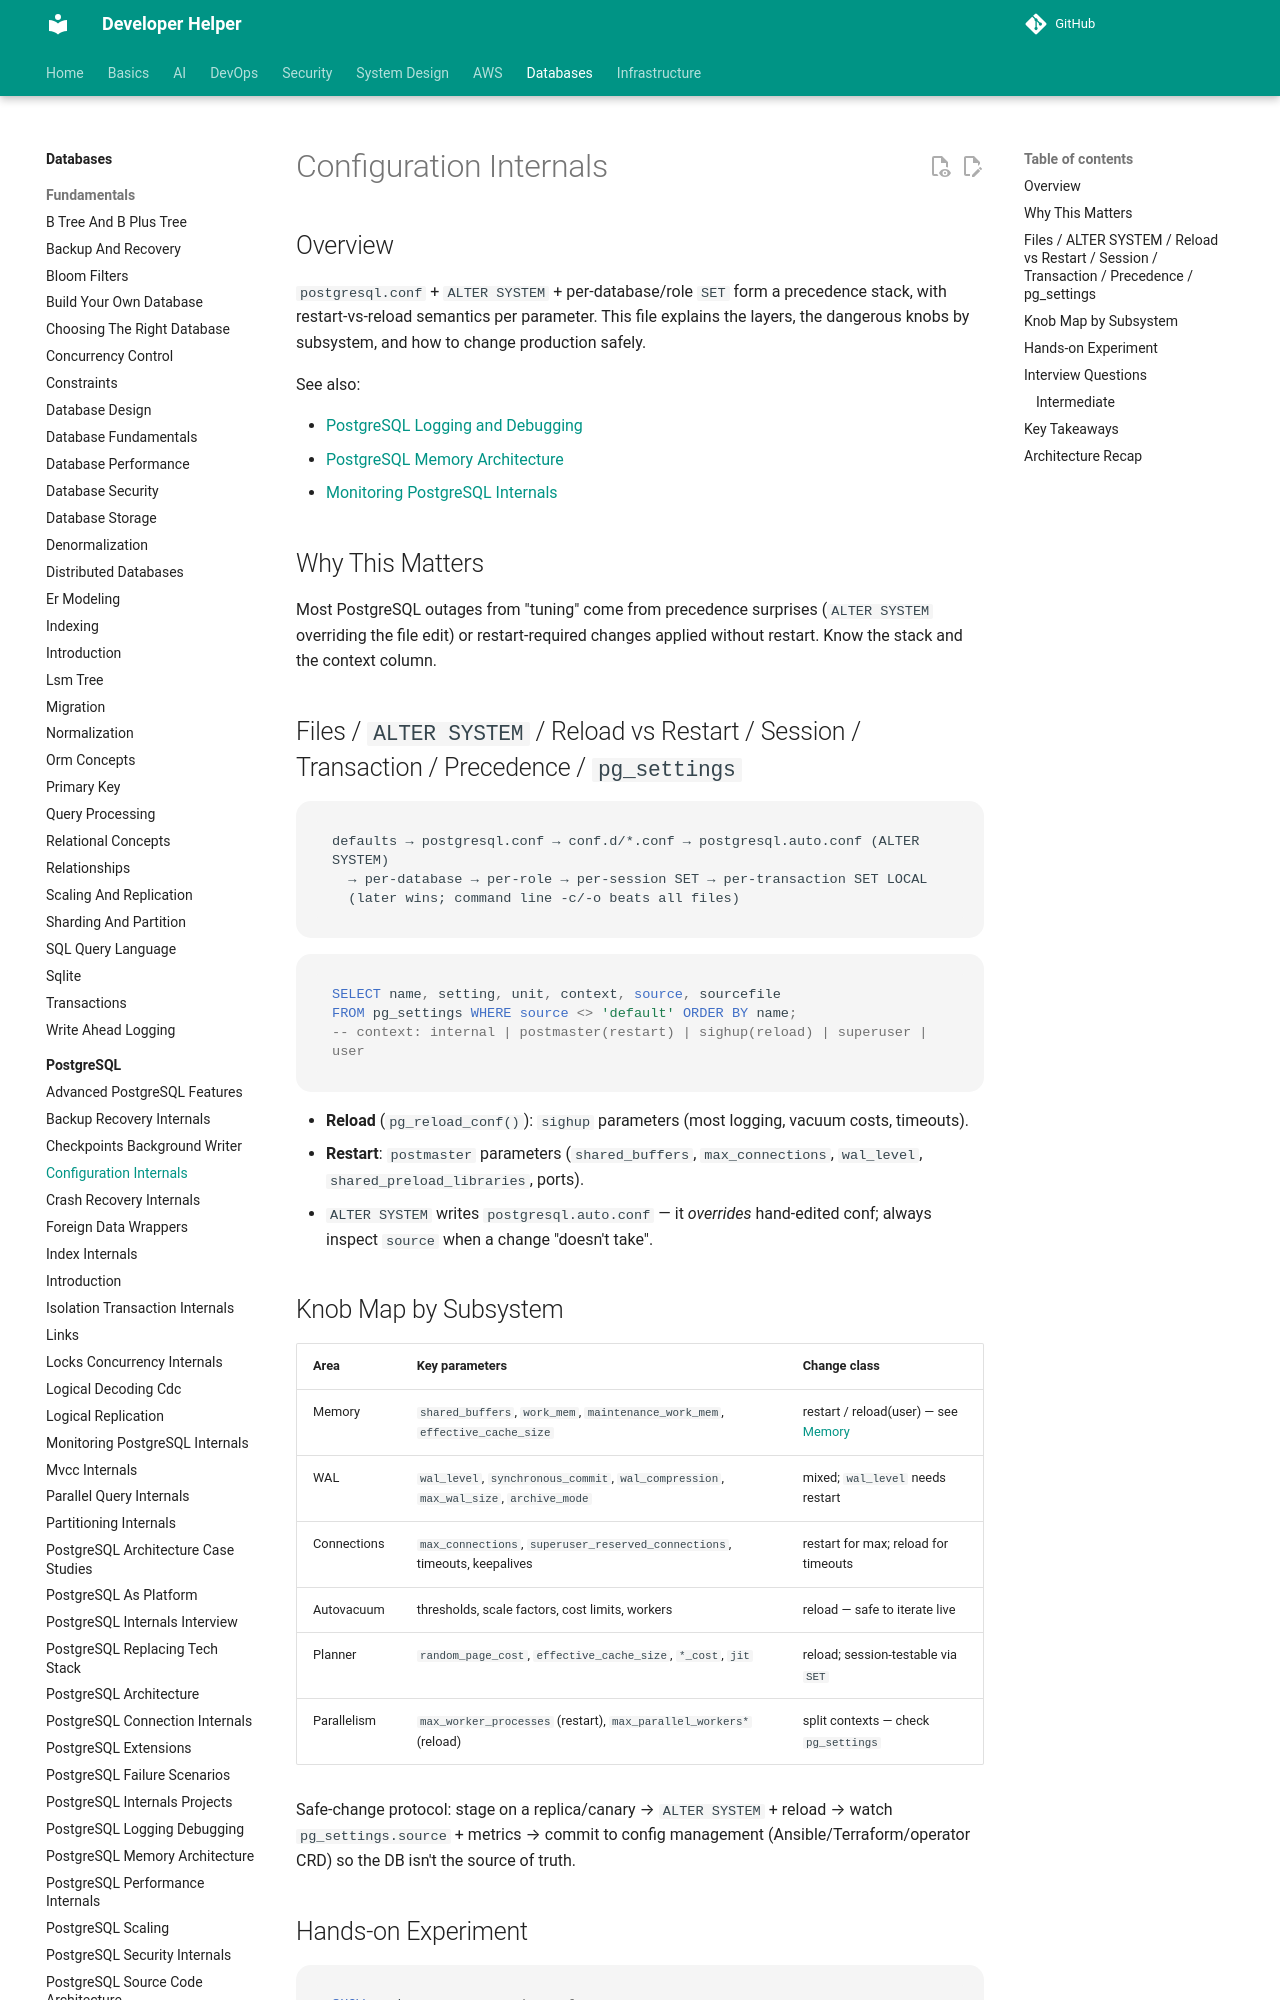

repository: abhishekghoshh/developer-helper · page: database/postgres/configuration-internals/index.html · generator: mkdocs

# Configuration Internals

## Overview

`postgresql.conf` + `ALTER SYSTEM` + per-database/role `SET` form a precedence stack, with restart-vs-reload semantics per parameter. This file explains the layers, the dangerous knobs by subsystem, and how to change production safely.

See also:

- [PostgreSQL Logging and Debugging](./postgresql-logging-debugging.md)
- [PostgreSQL Memory Architecture](./postgresql-memory-architecture.md)
- [Monitoring PostgreSQL Internals](./monitoring-postgres-internals.md)

## Why This Matters

Most PostgreSQL outages from "tuning" come from precedence surprises (`ALTER SYSTEM` overriding the file edit) or restart-required changes applied without restart. Know the stack and the context column.
